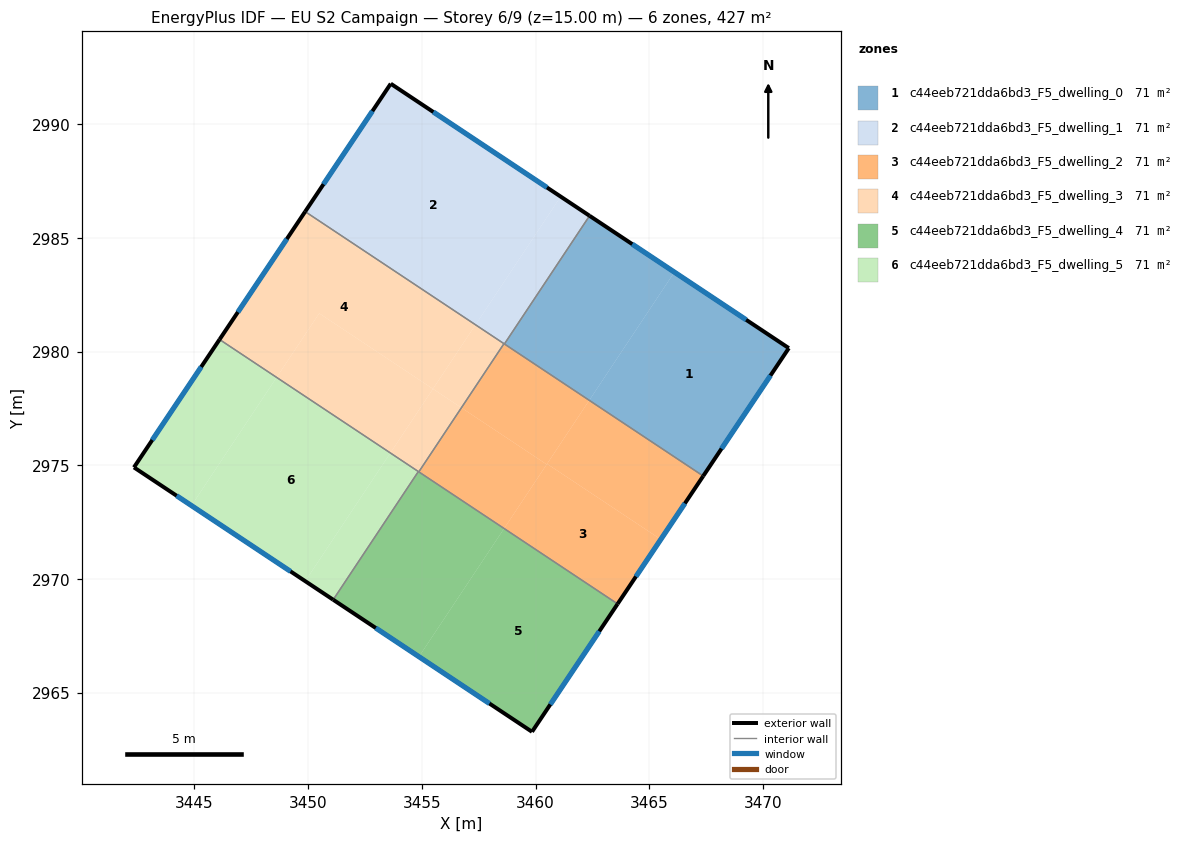
=== STOREY PLAN SPEC (per zone: floor XY polygon, exterior-wall plan segments, windows/doors) ===
zone 1: c44eeb721dda6bd3_F5_dwelling_0  (71.1 m²)
  floor: (3471.14, 2980.15) (3467.37, 2974.53) (3462.36, 2977.85) (3466.10, 2983.49)
  floor: (3466.10, 2983.49) (3462.36, 2977.85) (3458.63, 2980.33) (3462.37, 2985.97)
  exterior wall: (3471.14, 2980.15) – (3462.37, 2985.97)  [10.5 m]
    window: (3469.26, 2981.40) – (3464.25, 2984.72)  [10.3 m²]
  exterior wall: (3467.37, 2974.53) – (3471.14, 2980.15)  [6.8 m]
    window: (3468.18, 2975.73) – (3470.33, 2978.95)  [6.6 m²]
  interior walls: 2
zone 2: c44eeb721dda6bd3_F5_dwelling_1  (71.1 m²)
  floor: (3461.10, 2986.81) (3457.36, 2981.18) (3449.87, 2986.15) (3453.63, 2991.78)
  floor: (3462.37, 2985.97) (3458.63, 2980.33) (3457.36, 2981.18) (3461.10, 2986.81)
  exterior wall: (3453.63, 2991.78) – (3449.87, 2986.15)  [6.8 m]
    window: (3452.82, 2990.57) – (3450.67, 2987.36)  [6.6 m²]
  exterior wall: (3462.37, 2985.97) – (3453.63, 2991.78)  [10.5 m]
    window: (3460.50, 2987.21) – (3455.50, 2990.53)  [10.3 m²]
  interior walls: 3
zone 3: c44eeb721dda6bd3_F5_dwelling_2  (71.1 m²)
  floor: (3465.51, 2971.74) (3463.61, 2968.90) (3458.62, 2972.22) (3460.51, 2975.06)
  floor: (3467.37, 2974.53) (3465.51, 2971.74) (3460.51, 2975.06) (3462.36, 2977.85)
  floor: (3460.49, 2975.04) (3458.62, 2972.22) (3454.86, 2974.71) (3456.74, 2977.53)
  floor: (3462.36, 2977.85) (3460.49, 2975.04) (3456.74, 2977.53) (3458.61, 2980.35)
  exterior wall: (3463.61, 2968.90) – (3467.37, 2974.53)  [6.8 m]
    window: (3464.41, 2970.11) – (3466.57, 2973.32)  [6.6 m²]
  interior walls: 4
zone 4: c44eeb721dda6bd3_F5_dwelling_3  (71.1 m²)
  floor: (3458.61, 2980.35) (3456.74, 2977.53) (3455.49, 2978.36) (3457.36, 2981.18)
  floor: (3457.35, 2981.16) (3455.49, 2978.36) (3450.48, 2981.68) (3448.61, 2978.86) (3446.10, 2980.53) (3449.86, 2986.14)
  floor: (3457.36, 2981.18) (3457.35, 2981.16) (3449.86, 2986.14) (3449.87, 2986.15)
  floor: (3455.49, 2978.36) (3453.61, 2975.54) (3448.61, 2978.86) (3450.48, 2981.68)
  floor: (3456.74, 2977.53) (3454.87, 2974.71) (3453.61, 2975.54) (3455.49, 2978.36)
  exterior wall: (3449.87, 2986.15) – (3446.10, 2980.53)  [6.8 m]
    window: (3449.06, 2984.95) – (3446.91, 2981.73)  [6.6 m²]
  interior walls: 4
zone 5: c44eeb721dda6bd3_F5_dwelling_4  (71.1 m²)
  floor: (3463.61, 2968.90) (3459.84, 2963.28) (3454.87, 2966.58) (3458.62, 2972.22)
  floor: (3458.62, 2972.22) (3454.87, 2966.58) (3451.10, 2969.09) (3454.84, 2974.72)
  exterior wall: (3459.84, 2963.28) – (3463.61, 2968.90)  [6.8 m]
    window: (3460.65, 2964.48) – (3462.80, 2967.70)  [6.6 m²]
  exterior wall: (3451.10, 2969.09) – (3459.84, 2963.28)  [10.5 m]
    window: (3452.97, 2967.84) – (3457.97, 2964.52)  [10.3 m²]
  interior walls: 3
zone 6: c44eeb721dda6bd3_F5_dwelling_5  (71.1 m²)
  floor: (3453.61, 2975.54) (3449.87, 2969.90) (3444.87, 2973.23) (3448.61, 2978.86)
  floor: (3454.84, 2974.72) (3451.10, 2969.09) (3449.87, 2969.90) (3453.61, 2975.54)
  floor: (3448.61, 2978.86) (3444.87, 2973.23) (3442.34, 2974.91) (3446.10, 2980.53)
  exterior wall: (3446.10, 2980.53) – (3442.34, 2974.91)  [6.8 m]
    window: (3445.30, 2979.33) – (3443.14, 2976.11)  [6.6 m²]
  exterior wall: (3442.34, 2974.91) – (3451.10, 2969.09)  [10.5 m]
    window: (3444.21, 2973.66) – (3449.22, 2970.33)  [10.3 m²]
  interior walls: 2

=== DERIVED (storey summary) ===
Building: EU S2 Campaign
Storey: 6 of 9  (floor level z = 15.00 m)
Storey gross floor area: 426.6 m²
Zones on this storey: 6
  - c44eeb721dda6bd3_F5_dwelling_0: floor 71.1 m²; exterior wall 17.3 m (51.9 m²); 2 window(s) 16.9 m²; WWR 32.7%
  - c44eeb721dda6bd3_F5_dwelling_1: floor 71.1 m²; exterior wall 17.3 m (51.8 m²); 2 window(s) 16.9 m²; WWR 32.7%
  - c44eeb721dda6bd3_F5_dwelling_2: floor 71.1 m²; exterior wall 6.8 m (20.3 m²); 1 window(s) 6.6 m²; WWR 32.7%
  - c44eeb721dda6bd3_F5_dwelling_3: floor 71.1 m²; exterior wall 6.8 m (20.3 m²); 1 window(s) 6.6 m²; WWR 32.7%
  - c44eeb721dda6bd3_F5_dwelling_4: floor 71.1 m²; exterior wall 17.3 m (51.8 m²); 2 window(s) 16.9 m²; WWR 32.7%
  - c44eeb721dda6bd3_F5_dwelling_5: floor 71.1 m²; exterior wall 17.3 m (51.9 m²); 2 window(s) 16.9 m²; WWR 32.7%
Zone adjacency (shared interzone walls):
  - c44eeb721dda6bd3_F5_dwelling_0 ↔ c44eeb721dda6bd3_F5_dwelling_1
  - c44eeb721dda6bd3_F5_dwelling_0 ↔ c44eeb721dda6bd3_F5_dwelling_2
  - c44eeb721dda6bd3_F5_dwelling_1 ↔ c44eeb721dda6bd3_F5_dwelling_2
  - c44eeb721dda6bd3_F5_dwelling_1 ↔ c44eeb721dda6bd3_F5_dwelling_3
  - c44eeb721dda6bd3_F5_dwelling_2 ↔ c44eeb721dda6bd3_F5_dwelling_3
  - c44eeb721dda6bd3_F5_dwelling_2 ↔ c44eeb721dda6bd3_F5_dwelling_4
  - c44eeb721dda6bd3_F5_dwelling_3 ↔ c44eeb721dda6bd3_F5_dwelling_4
  - c44eeb721dda6bd3_F5_dwelling_3 ↔ c44eeb721dda6bd3_F5_dwelling_5
  - c44eeb721dda6bd3_F5_dwelling_4 ↔ c44eeb721dda6bd3_F5_dwelling_5